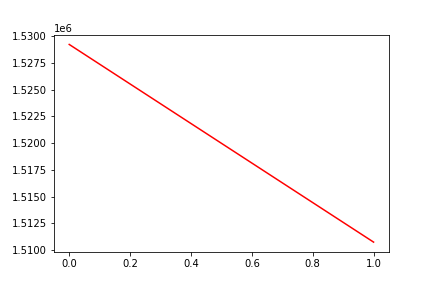

The file beside this chart, header and first rows:
, date, assets
0, 0, 1529212
1, 20130115, 1510753
